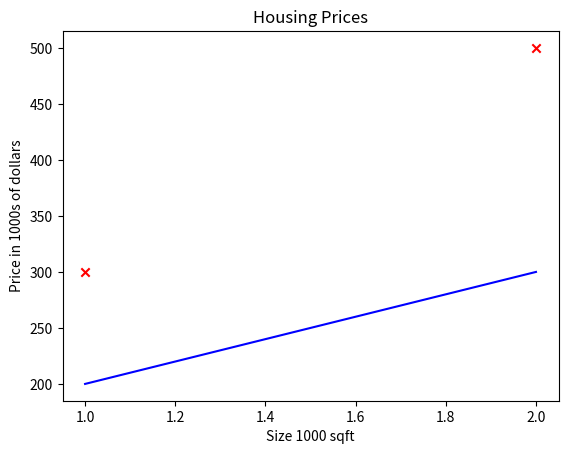

Reproduce this figure in Python.
import numpy as np
import matplotlib.pyplot as plt
# plt.style.use('./deeplearning.mplstyle')


def compute_model_output(x, w, b):
    """
    Computes the prediction of a linear model
    Args:
      x (ndarray (m,)): Data, m examples
      w,b (scalar)    : model parameters
    Returns
      y (ndarray (m,)): target values
    """
    m = x.shape[0]
    f_wb = np.zeros(m)
    for i in range(m):
        f_wb[i] = w * x[i] + b
    return f_wb


x_train = np.array([1.0, 2.0])
y_train = np.array([300.0, 500.0])
m = x_train.shape[0]

w = 100
b = 100
tmp_f_wb = compute_model_output(x_train, w, b)
plt.plot(x_train, tmp_f_wb, c='b', label='Our Prediction')
plt.scatter(x_train, y_train, marker='x', c='r')
plt.title('Housing Prices')
plt.ylabel('Price in 1000s of dollars')
plt.xlabel('Size 1000 sqft')
plt.show()
